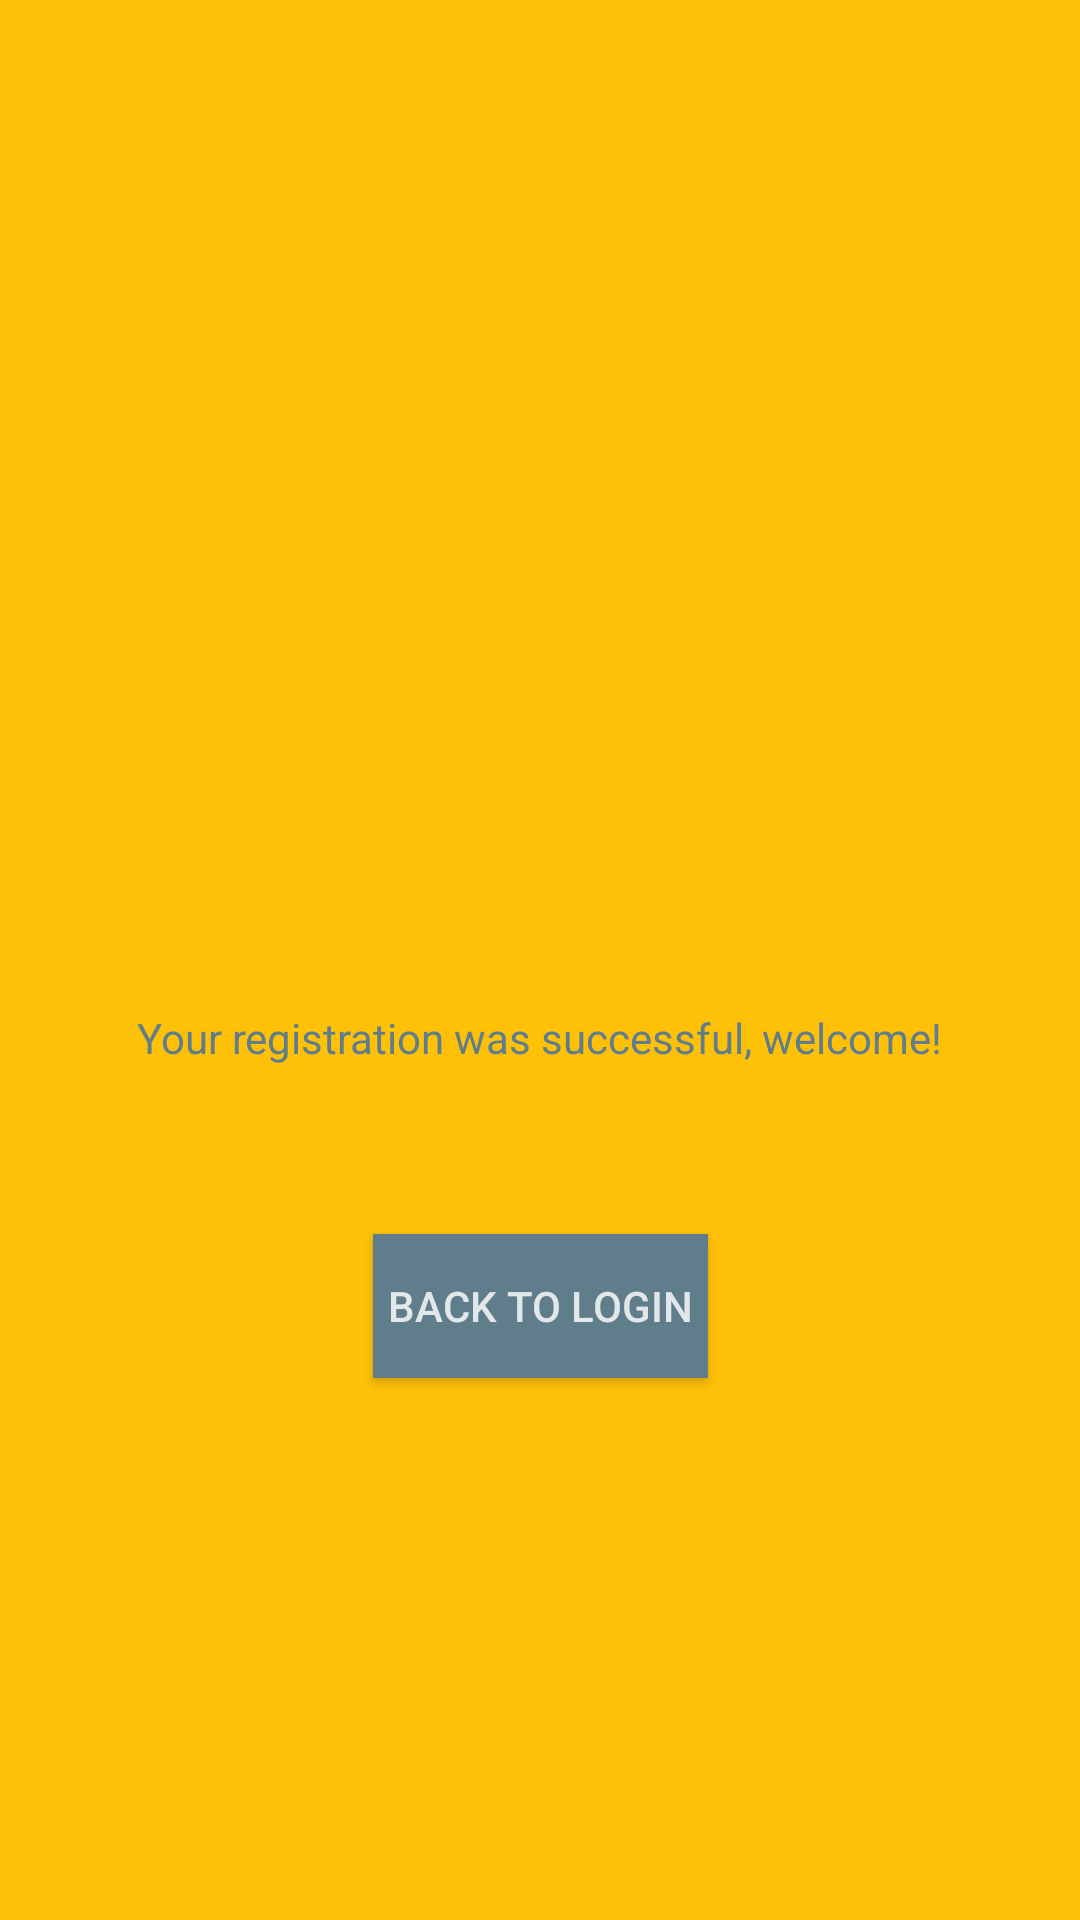

Write the Android layout XML for this screen, with the resource values it uses.
<!-- AndroidManifest.xml: application theme AppTheme -->
<!-- res/layout/fragment_reg_success.xml -->
<android.support.constraint.ConstraintLayout

    xmlns:android="http://schemas.android.com/apk/res/android"
    xmlns:app="http://schemas.android.com/apk/res-auto"
    xmlns:tools="http://schemas.android.com/tools"
    android:layout_width="match_parent"
    android:layout_height="match_parent"
    android:id="@+id/constraintLayout"
    tools:context="ansteph.com.beecabfordrivers.view.registration.RegSuccessFragment"
    android:background="@color/colorPrimary">

    


    <ImageView
        android:layout_width="176dp"
        android:layout_height="144dp"
        app:srcCompat="@drawable/success"
        android:id="@+id/imageView2"
        app:layout_constraintRight_toRightOf="@+id/constraintLayout"
        app:layout_constraintLeft_toLeftOf="@+id/constraintLayout"
        app:layout_constraintTop_toTopOf="@+id/constraintLayout"
        app:layout_constraintBottom_toBottomOf="@+id/constraintLayout"
        tools:layout_constraintTop_creator="1"
        tools:layout_constraintRight_creator="1"
        tools:layout_constraintBottom_creator="1"
        tools:layout_constraintLeft_creator="1"
        app:layout_constraintVertical_bias="0.19"/>

    <Button
        android:text="Back to Login"
        android:layout_width="wrap_content"
        android:layout_height="wrap_content"
        android:id="@+id/btnbacktologin"
        app:layout_constraintRight_toRightOf="@+id/imageView2"
        app:layout_constraintLeft_toLeftOf="@+id/imageView2"
        app:layout_constraintBottom_toBottomOf="@+id/constraintLayout"
        android:layout_marginBottom="16dp"
        android:layout_marginTop="8dp"
        style="@style/buttonStyle"
        app:layout_constraintTop_toBottomOf="@+id/imageView2"
        android:padding="5dp"/>

    <TextView
        android:text="Your registration was successful, welcome!"
        android:layout_width="wrap_content"
        android:layout_height="wrap_content"
        android:id="@+id/textView10"
        app:layout_constraintBottom_toTopOf="@+id/btnbacktologin"
        app:layout_constraintRight_toRightOf="@+id/imageView2"
        android:layout_marginBottom="56dp"
        app:layout_constraintLeft_toLeftOf="@+id/imageView2"
        android:textColor="@color/colorAccent"/>


</android.support.constraint.ConstraintLayout>
<!-- resources referenced by this layout -->
<resources>
  <color name="colorAccent">#607D8B</color>
  <color name="colorPrimary">#FFC107</color>
  <style name="buttonStyle">
          <item name="android:background">@color/colorAccent</item>
          <item name="android:textColor">@color/white</item>
      </style>
  <style name="AppTheme" parent="Theme.AppCompat.Light.DarkActionBar">
          
          <item name="colorPrimary">@color/colorPrimary</item>
          <item name="colorPrimaryDark">@color/colorPrimaryDark</item>
          <item name="colorAccent">@color/colorAccent</item>
      </style>
  <color name="white">#D0FFFFFF</color>
  <color name="colorPrimaryDark">#FFA000</color>
</resources>
